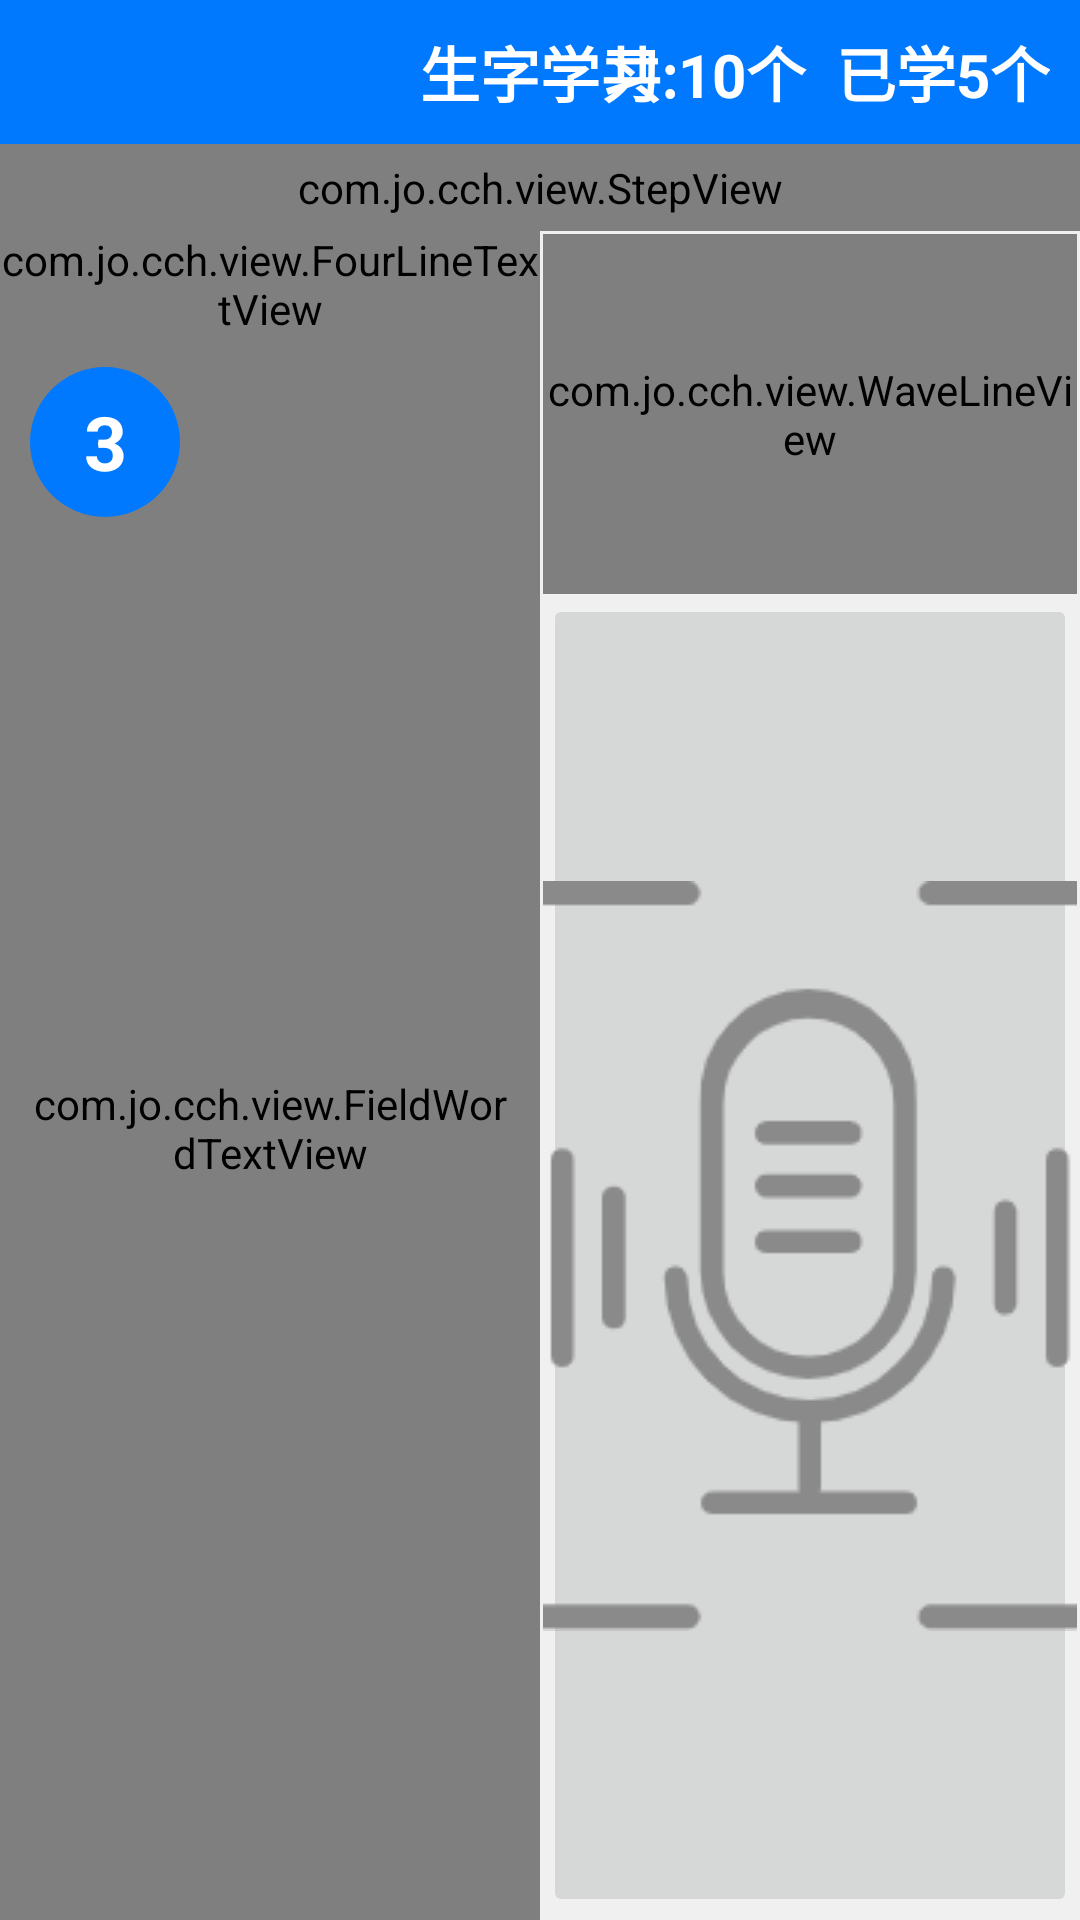

Layout XML and referenced resources for this Android screen:
<!-- AndroidManifest.xml: application theme AppTheme -->
<!-- res/layout/activity_worddu.xml -->
<?xml version="1.0" encoding="utf-8"?>
<LinearLayout xmlns:android="http://schemas.android.com/apk/res/android"
    xmlns:app="http://schemas.android.com/apk/res-auto"
    xmlns:tools="http://schemas.android.com/tools"
    style="@style/public_style_parent_layout"
    tools:context="com.jo.cch.activity.WordduActivity">

    <RelativeLayout style="@style/public_style_Head" android:id="@+id/headerLayout">
        <android.support.v7.widget.AppCompatImageView
            android:id="@+id/backIv"
            style="@style/public_style_Head_Back"
            app:srcCompat="@drawable/ic_back" />
        <TextView style="@style/public_style_Head_Title" android:text="生字学习"/>
        <LinearLayout
            android:layout_width="wrap_content"
            android:layout_height="match_parent"
            android:gravity="center"
            android:layout_marginRight="10dp"
            android:layout_alignParentRight="true">
            <TextView android:id="@+id/tv_wordTs" style="@style/public_style_Head_Title" android:text="共:10个  已学5个"/>
        </LinearLayout>
    </RelativeLayout>
    <LinearLayout
        android:layout_width="match_parent"
        android:layout_height="match_parent"
        android:orientation="vertical">
        <LinearLayout
            android:layout_width="match_parent"
            android:layout_height="wrap_content">
            <com.jo.cch.view.StepView
                android:layout_width="match_parent"
                android:layout_height="wrap_content"
                android:padding="5dp"
                app:step_names="@array/bottomNames"/>
        </LinearLayout>
        <LinearLayout
            android:layout_width="match_parent"
            android:layout_height="match_parent"
            android:orientation="horizontal">
            <LinearLayout
                android:layout_width="0dp"
                android:layout_height="match_parent"
                android:layout_weight="1"
                android:orientation="vertical">
                <com.jo.cch.view.FourLineTextView
                    android:id="@+id/wordPy"
                    android:layout_width="match_parent"
                    android:layout_height="wrap_content"
                    android:gravity="center"
                    android:maxLines="1"
                    android:background="@color/fieldWordBG"
                    android:textSize="170dp"
                    android:text="buang"
                    android:textColor="@color/orange"/>
                <RelativeLayout
                    android:layout_width="match_parent"
                    android:layout_height="match_parent">
                    <com.jo.cch.view.FieldWordTextView
                        android:id="@+id/word"
                        android:layout_width="match_parent"
                        android:layout_height="match_parent"
                        android:gravity="center"
                        android:padding="8dp"
                        android:maxLines="1"
                        android:background="@color/fieldWordBG"
                        android:text="帮"
                        android:textSize="300px"
                        android:textColor="@color/orange"/>
                    <TextView
                        android:id="@+id/tv_num"
                        android:layout_width="50dp"
                        android:layout_height="50dp"
                        android:layout_margin="10dp"
                        android:background="@drawable/textview_round_style"
                        android:gravity="center"
                        android:singleLine="true"
                        android:text="3"
                        android:textColor="@color/white"
                        android:textSize="25dp"
                        android:textStyle="bold" />
                </RelativeLayout>
            </LinearLayout>
            <LinearLayout
                android:layout_width="0dp"
                android:layout_height="match_parent"
                android:layout_weight="1"
                android:orientation="vertical">
                <LinearLayout
                    android:layout_width="match_parent"
                    android:layout_height="0dp"
                    android:layout_weight="8"
                    android:layout_margin="1dp"
                    android:orientation="vertical">
                    <com.jo.cch.view.WaveLineView
                        android:id="@+id/waveLineView"
                        android:layout_width="match_parent"
                        android:layout_height="120dp"
                        app:wlvBackgroundColor="@android:color/white"
                        app:wlvMoveSpeed="290"/>
                    <ImageButton
                        android:id="@+id/startSpeechButton"
                        android:src="@drawable/voice_no"
                        android:layout_width="match_parent"
                        android:layout_height="match_parent"
                        android:layout_alignParentBottom="true"
                        android:layout_centerInParent="true"/>
                </LinearLayout>
            </LinearLayout>
        </LinearLayout>
    </LinearLayout>
</LinearLayout>
<!-- resources referenced by this layout -->
<resources>
  <string-array name="bottomNames">
          <item>读</item>
          <item>写</item>
          <item>拼</item>
      </string-array>
  <color name="fieldWordBG">#ffffd1</color>
  <color name="orange">#ffa500</color>
  <color name="white">#ffffff</color>
  <!-- drawable textview_round_style (drawable) -->
  <?xml version="1.0" encoding="utf-8"?>
  <shape
      xmlns:android="http://schemas.android.com/apk/res/android"
      android:shape="oval"
      android:useLevel="false">
  
      
      <solid android:color="#0079fe" />
      
      <corners android:radius="360dp" />
      
      <padding
          android:bottom="1dp"
          android:left="1dp"
          android:right="1dp"
          android:top="1dp" />
  
      
      <size android:width="5dp" android:height="5dp" />
  
  </shape>
  <!-- drawable voice_no: png bitmap (drawable, 11161 bytes) -->
  <style name="public_style_Head">
          <item name="android:layout_width">match_parent</item>
          <item name="android:layout_height">@dimen/toolBarHeight</item>
          <item name="android:orientation">horizontal</item>
          <item name="android:layout_gravity">top</item>
          <item name="android:background">#0079fe</item>
      </style>
  <style name="public_style_Head_Back">
          <item name="android:layout_width">42dp</item>
          <item name="android:layout_height">match_parent</item>
          <item name="android:padding">6dp</item>
      </style>
  <style name="public_style_Head_Title">
          <item name="android:layout_width">wrap_content</item>
          <item name="android:layout_height">wrap_content</item>
          <item name="android:layout_centerInParent">true</item>
          <item name="android:textColor">#ffffff</item>
          <item name="android:textSize">20sp</item>
          <item name="android:textStyle">bold</item>
      </style>
  <style name="public_style_parent_layout">
          <item name="android:layout_width">match_parent</item>
          <item name="android:layout_height">match_parent</item>
          <item name="android:orientation">vertical</item>
          <item name="android:background">#f0f0f0</item>
      </style>
  <style name="AppTheme" parent="Theme.AppCompat.Light.DarkActionBar">
          
          <item name="colorPrimary">@color/colorPrimary</item>
          <item name="colorPrimaryDark">@color/colorPrimaryDark</item>
          <item name="colorAccent">@color/colorAccent</item>
      </style>
  <dimen name="toolBarHeight">48dp</dimen>
  <color name="colorPrimary">#008577</color>
  <color name="colorPrimaryDark">#00574B</color>
  <color name="colorAccent">#D81B60</color>
</resources>
